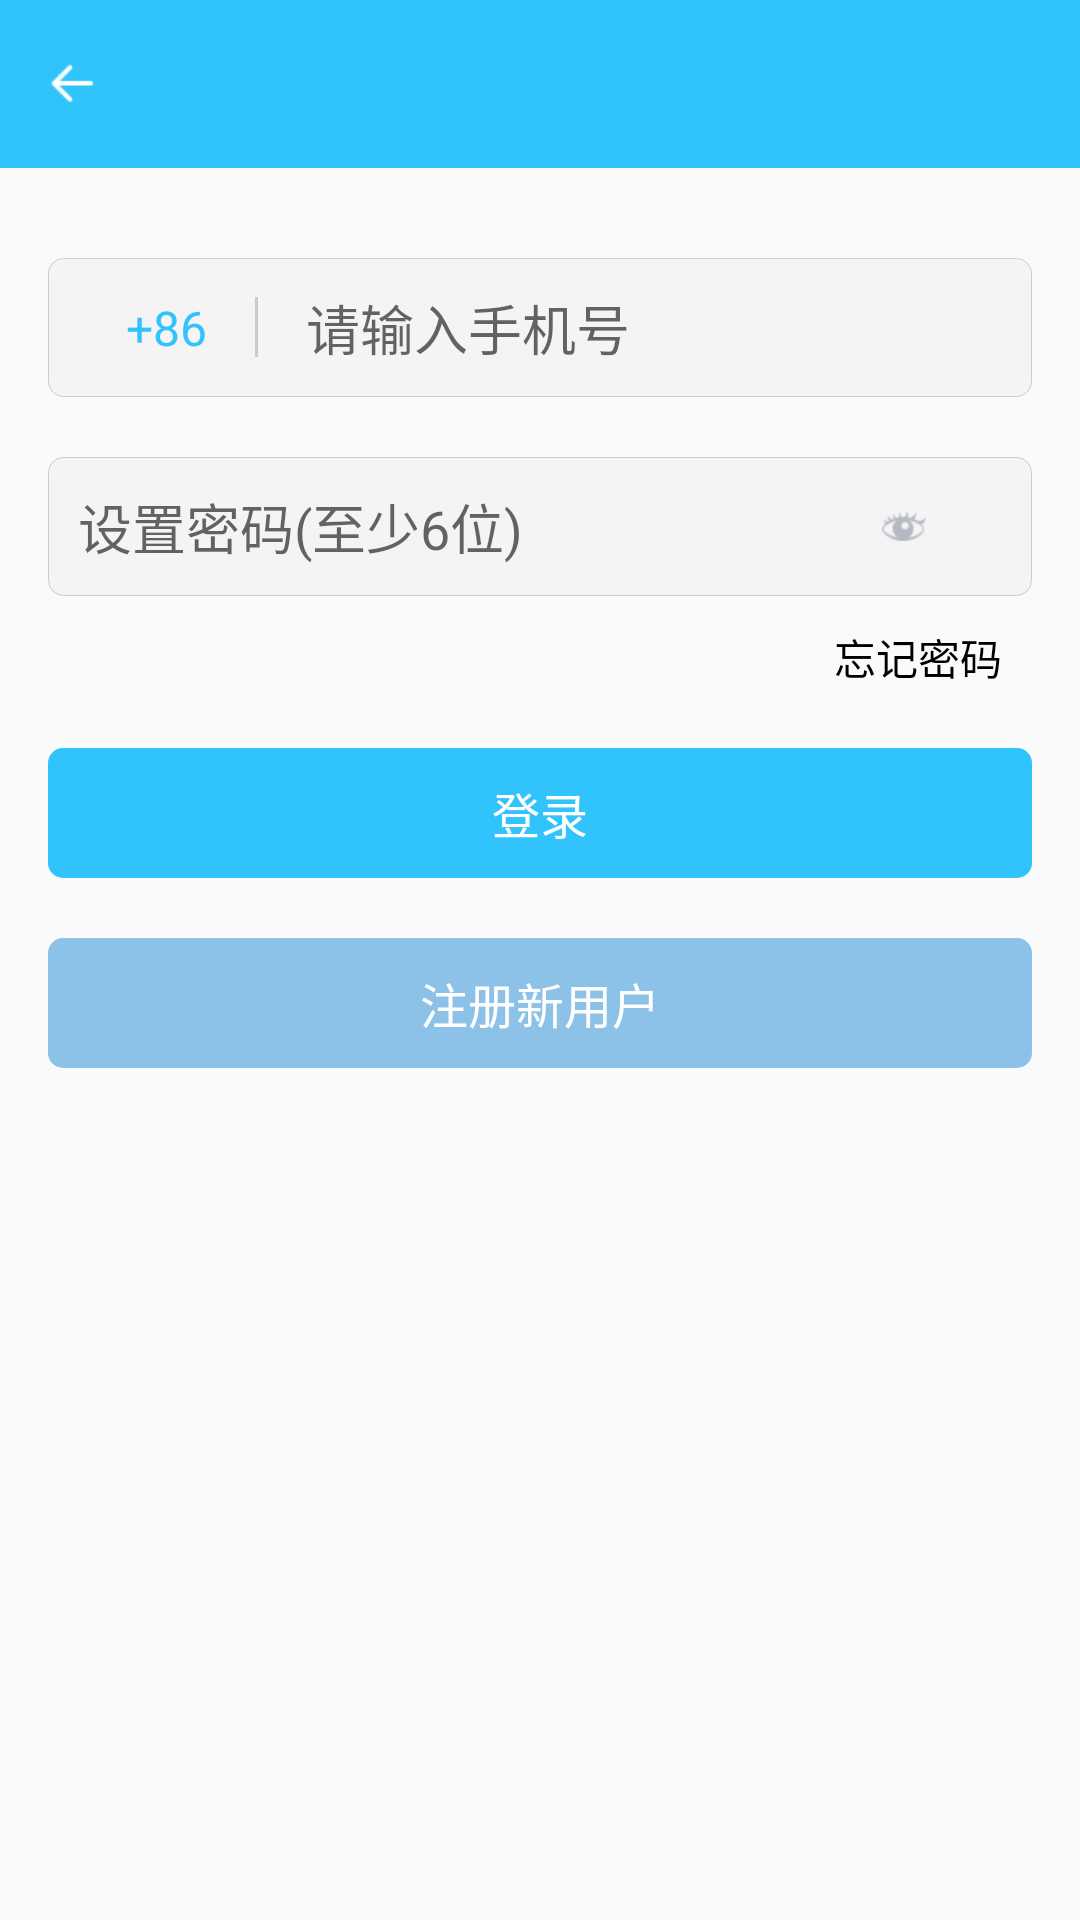

This screen was rendered from an Android layout file. Write that file and the resources it references.
<!-- AndroidManifest.xml: application theme AppTheme -->
<!-- res/layout/activity_login.xml -->
<?xml version="1.0" encoding="utf-8"?>
<LinearLayout xmlns:android="http://schemas.android.com/apk/res/android"
    android:id="@+id/rl_login_root"
    android:layout_width="match_parent"
    android:layout_height="match_parent"
    android:focusable="true"
    android:focusableInTouchMode="true"
    android:orientation="vertical">

    <include layout="@layout/cp_common_title_bar" />

    <LinearLayout
        android:layout_width="match_parent"
        android:layout_height="match_parent"
        android:layout_marginTop="30dp"
        android:orientation="vertical"
        android:paddingBottom="@dimen/activity_vertical_margin"
        android:paddingLeft="@dimen/activity_horizontal_margin"
        android:paddingRight="@dimen/activity_horizontal_margin">

        <LinearLayout
            android:layout_width="match_parent"
            android:layout_height="wrap_content"
            android:background="@drawable/normal_submit_btn_gray"
            android:gravity="center_vertical"
            android:orientation="horizontal"
            android:padding="10dp">


            <TextView
                android:layout_width="wrap_content"
                android:layout_height="wrap_content"
                android:paddingLeft="16dp"
                android:paddingRight="16dp"
                android:text="+86"
                android:textColor="@color/colorAccent"
                android:textSize="16sp" />


            <TextView
                android:layout_width="1dp"
                android:layout_height="20dp"
                android:layout_marginRight="16dp"
                android:background="#CACBCC"
                android:textSize="16sp" />


            <EditText
                android:id="@+id/et_login"
                android:layout_width="match_parent"
                android:layout_height="wrap_content"
                android:background="@null"
                android:ellipsize="end"
                android:hint="@string/activity_login_username"
                android:inputType="number"
                android:maxLength="11"
                android:maxLines="1"
                android:singleLine="true"
                android:textColor="@color/text_color" />


        </LinearLayout>


        <LinearLayout
            android:layout_width="match_parent"
            android:layout_height="wrap_content"
            android:layout_marginTop="20dp"
            android:background="@drawable/normal_submit_btn_gray"
            android:orientation="horizontal"
            android:padding="10dp">

            <EditText
                android:id="@+id/et_password"
                android:layout_width="0dp"
                android:layout_height="wrap_content"
                android:layout_weight="1"

                android:background="@null"
                android:ellipsize="end"
                android:hint="设置密码(至少6位)"
                android:imeActionId="@+id/login"
                android:imeOptions="actionUnspecified"
                android:inputType="textPassword"
                android:maxLength="24"
                android:maxLines="1"

                android:singleLine="true"
                android:textColor="@color/text_color" />

            <LinearLayout
                android:id="@+id/tv_change_pwstate"
                android:layout_width="40.0dip"
                android:layout_height="fill_parent"
                android:layout_alignParentRight="true"
                android:layout_centerVertical="true"
               >

                <ImageView
                    android:id="@+id/image_hide_pw"
                    android:layout_width="wrap_content"
                    android:layout_height="wrap_content"
                    android:layout_gravity="center_vertical"
                    android:src="@drawable/password_hide_ic" />
            </LinearLayout>
        </LinearLayout>


        <TextView
            android:id="@+id/tv_forget_password"
            android:layout_width="wrap_content"
            android:text="忘记密码"
            android:textColor="@color/black"
            android:textSize="14sp"
            android:layout_gravity="right"
            android:padding="10dp"
            android:paddingRight="@dimen/activity_horizontal_margin"
            android:paddingBottom="@dimen/activity_horizontal_margin"
            android:layout_height="wrap_content" />


        <TextView
            android:id="@+id/btn_login"
            android:layout_width="match_parent"
            android:layout_height="wrap_content"
            android:layout_marginTop="10dp"
            android:background="@drawable/normal_submit_btn"
            android:clickable="true"
            android:textSize="16sp"
            android:gravity="center"
            android:padding="10dp"
            android:text="@string/activity_login_login"
            android:textColor="@color/white" />

        <TextView
            android:id="@+id/btn_register"
            android:layout_width="match_parent"
            android:layout_height="wrap_content"
            android:layout_marginTop="20dp"
            android:background="@drawable/normal_submit_btn_register"
            android:gravity="center"
            android:padding="10dp"
            android:textSize="16sp"
            android:text="@string/activity_login_register"
            android:textColor="@color/white" />

        <ProgressBar
            android:id="@+id/progressbar"
            android:layout_width="48dp"
            android:layout_height="48dp"
            android:layout_gravity="center"
            android:visibility="gone" />


    </LinearLayout>

</LinearLayout>
<!-- res/layout/cp_common_title_bar.xml (included above) -->
<?xml version="1.0" encoding="utf-8"?>
<RelativeLayout xmlns:android="http://schemas.android.com/apk/res/android"
    xmlns:tools="http://schemas.android.com/tools"
    android:layout_width="match_parent"
    android:id="@+id/rl_common_bar"
    android:layout_height="?attr/actionBarSize"
    android:background="@color/colorAccent">

    <ImageView
        android:id="@+id/back"
        style="@style/Widget.AppCompat.ActionButton"
        android:layout_width="wrap_content"
        android:layout_height="match_parent"
        android:paddingLeft="16dp"
        android:paddingRight="16dp"
        android:scaleType="center"
        android:src="@mipmap/nav_back_white"
        tools:ignore="ContentDescription" />

    <TextView
        android:id="@+id/tv_tittle"
        android:layout_width="wrap_content"
        android:layout_height="wrap_content"
        android:layout_centerInParent="true"
        android:textColor="@color/white"
        android:textSize="@dimen/text_larger" />


    <ImageView
        android:layout_width="wrap_content"
        android:src="@mipmap/activity_share_ic"
        android:id="@+id/iv_right"
        android:paddingLeft="@dimen/activity_horizontal_margin"
        android:paddingRight="@dimen/activity_horizontal_margin"
        android:layout_alignParentRight="true"
        android:layout_centerVertical="true"
        android:visibility="gone"
        android:layout_height="match_parent" />

    <TextView
        android:id="@+id/tv_right"
        android:textSize="@dimen/text_normal"
        android:textColor="@color/white"
        android:layout_alignParentRight="true"
        android:layout_centerVertical="true"
        android:visibility="gone"
        android:gravity="center_vertical"
        android:paddingLeft="@dimen/activity_horizontal_margin"
        android:paddingRight="@dimen/activity_horizontal_margin"
        android:layout_width="wrap_content"
        android:layout_height="match_parent" />
</RelativeLayout>
<!-- resources referenced by this layout -->
<resources>
  <color name="black">#000000</color>
  <color name="colorAccent">#31C4FC</color>
  <color name="text_color">#4d4d4d</color>
  <color name="white">#FFFFFF</color>
  <dimen name="activity_horizontal_margin">16dp</dimen>
  <dimen name="activity_vertical_margin">16dp</dimen>
  <dimen name="text_larger">18sp</dimen>
  <dimen name="text_normal">14sp</dimen>
  <!-- drawable normal_submit_btn (drawable) -->
  <?xml version="1.0" encoding="utf-8"?>
  <shape
    xmlns:android="http://schemas.android.com/apk/res/android">
      <corners android:radius="5.0dip" />
      <gradient android:angle="-90.0" />
      <solid android:color="@color/colorAccent" />
  </shape>
  
  
    
  <!-- drawable normal_submit_btn_gray (drawable) -->
  <?xml version="1.0" encoding="utf-8"?>
  <shape
    xmlns:android="http://schemas.android.com/apk/res/android">
      <corners android:radius="5.0dip" />
      <gradient android:angle="-90.0" />
      <solid android:color="#F4F4F5" />
      <stroke android:width="1px" android:color="#CACBCC"/>
  </shape>
  <!-- drawable normal_submit_btn_register (drawable) -->
  <?xml version="1.0" encoding="utf-8"?>
  <shape
    xmlns:android="http://schemas.android.com/apk/res/android">
      <corners android:radius="5.0dip" />
      <gradient android:angle="-90.0" />
      <solid android:color="#8DC2E8" />
  </shape>
  
  
    
  <!-- drawable password_hide_ic (drawable) -->
  <?xml version="1.0" encoding="utf-8"?>
  <selector
    xmlns:android="http://schemas.android.com/apk/res/android">
      <item android:state_selected="false" android:drawable="@mipmap/login_password_hshow_ic" />
      <item android:state_selected="true" android:drawable="@mipmap/login_password_hide_ic" />
  </selector>
  <!-- mipmap activity_share_ic: png bitmap (mipmap-xhdpi, 1037 bytes) -->
  <!-- mipmap nav_back_white: png bitmap (mipmap-xhdpi, 267 bytes) -->
  <string name="activity_login_login">登录</string>
  <string name="activity_login_register">注册新用户</string>
  <string name="activity_login_username">请输入手机号</string>
  <style name="AppTheme" parent="Theme.AppCompat.Light.DarkActionBar">
          
          <item name="colorPrimary">@color/colorPrimary</item>
          <item name="colorPrimaryDark">@color/colorPrimaryDark</item>
          <item name="colorAccent">@color/colorAccent</item>
          <item name="windowNoTitle">true</item>
          <item name="android:windowNoTitle">true</item>
          <item name="android:screenOrientation">portrait</item>
          <item name="android:windowAnimationStyle">@style/base_activity_animation</item>
      </style>
  <color name="colorPrimary">#31C4FC</color>
  <color name="colorPrimaryDark">#31C4FC</color>
  <style name="base_activity_animation" parent="@android:style/Animation.Activity">
          <item name="android:activityOpenEnterAnimation">@anim/base_slide_right_in</item>
          <item name="android:activityOpenExitAnimation">@anim/base_stay_orig</item>
          <item name="android:activityCloseEnterAnimation">@anim/base_stay_orig</item>
          <item name="android:activityCloseExitAnimation">@anim/base_slide_right_out</item>
          <item name="android:taskOpenEnterAnimation">@anim/base_slide_right_in</item>
          <item name="android:taskOpenExitAnimation">@anim/base_stay_orig</item>
          <item name="android:taskCloseEnterAnimation">@anim/base_stay_orig</item>
          <item name="android:taskCloseExitAnimation">@anim/base_slide_right_out</item>
          <item name="android:taskToFrontEnterAnimation">@anim/base_slide_right_in</item>
          <item name="android:taskToFrontExitAnimation">@anim/base_stay_orig</item>
          <item name="android:taskToBackEnterAnimation">@anim/base_stay_orig</item>
          <item name="android:taskToBackExitAnimation">@anim/base_slide_right_out</item>
      </style>
</resources>
